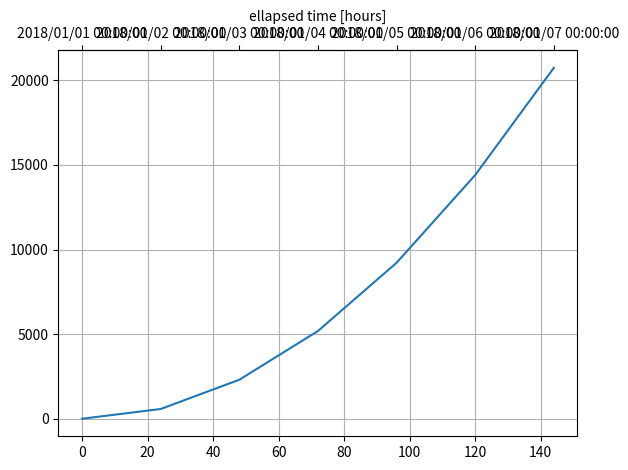

Generate this figure with matplotlib:
import datetime
import matplotlib.pyplot as plt
import matplotlib.dates as mdates
import numpy as np
from matplotlib.dates import DateFormatter

def date2yday(x):
    """
    x is in matplotlib datenums, so they are floats.
    """
    y = x - mdates.date2num(datetime.datetime(2018, 1, 1))
    return y * 24


def yday2date(x):
    """
    return a matplotlib datenum (x is days since start of year)
    """
    y = x / 24 + mdates.date2num(datetime.datetime(2018, 1, 1))
    return y

x = np.arange(0, 24*7, 24)
y = np.square(x)

fig, ax = plt.subplots(constrained_layout=True)
ax.grid()
ax.plot(x, y)

secaxx = ax.secondary_xaxis('top', functions=(yday2date, date2yday))
secaxx.set_xlabel('ellapsed time [hours]')
secaxx.get_xaxis().set_major_formatter(DateFormatter('%Y/%m/%d %H:%M:%S'))
fig.tight_layout()
plt.show()
